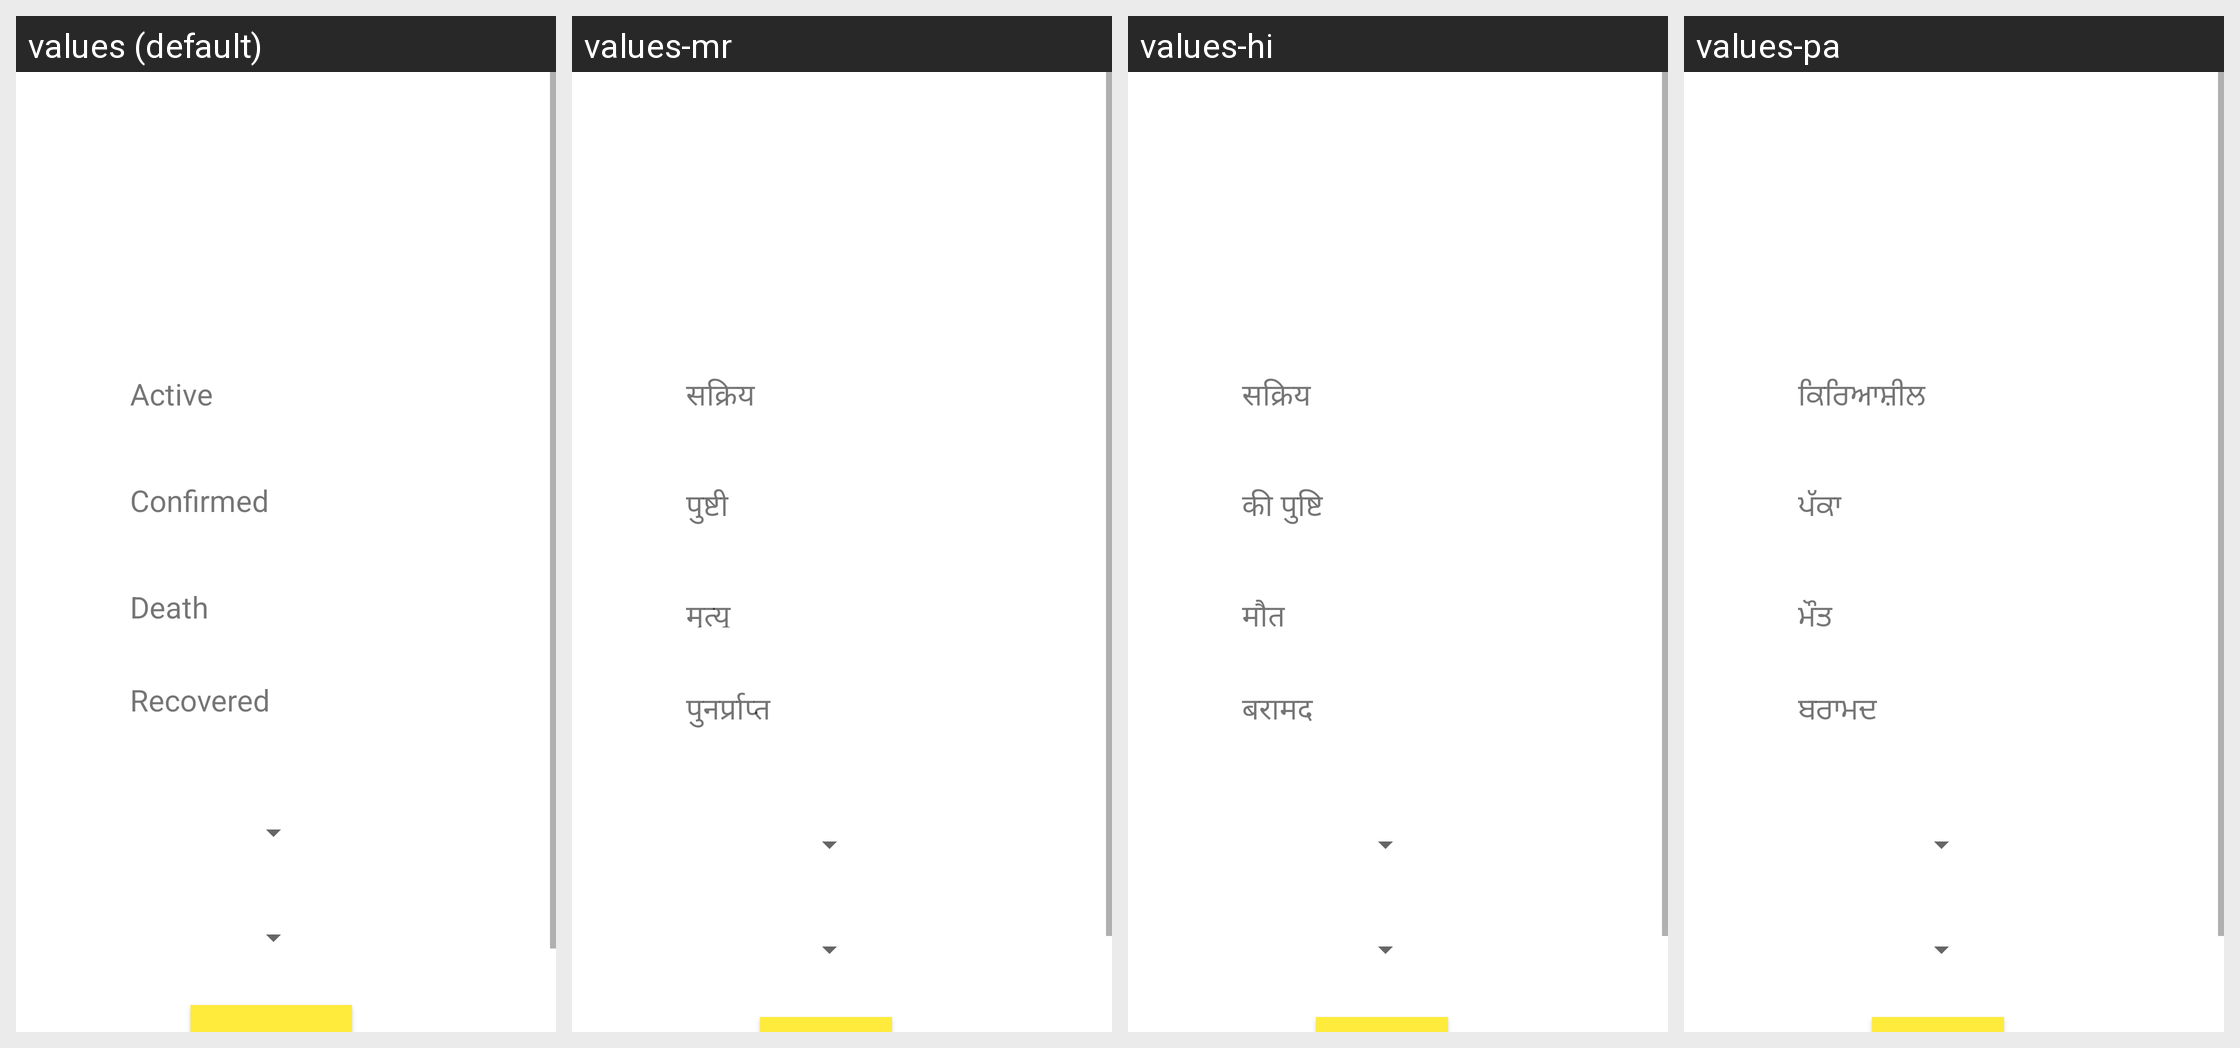

The Android screen above is rendered under several locales of the same app. Produce the string resources it draws, with the default and per-locale values.
Android screen res/layout/fragment_casesreport.xml rendered under 4 locales, left to right: values (default), values-mr, values-hi, values-pa. Device: Nexus 5 (rendered at 1080×1920; each locale shown at half size, 540×960, under a caption strip naming it); theme AppTheme.
Other locales in the repository, not shown: values-bn, values-gu, values-kn, values-ml, values-or, values-ta, values-te.
Strings drawn on this screen, with the default value and each locale's value (text and hints the layout hard-codes, and strings that could not be matched under every locale, appear in the picture but are not listed):

recovered
  values: Recovered
  values-mr: पुनर्प्राप्त
  values-hi: बरामद
  values-pa: ਬਰਾਮਦ

death
  values: Death
  values-mr: मृत्यू
  values-hi: मौत
  values-pa: ਮੌਤ

confirmed
  values: Confirmed
  values-mr: पुष्टी
  values-hi: की पुष्टि
  values-pa: ਪੱਕਾ

active
  values: Active
  values-mr: सक्रिय
  values-hi: सक्रिय
  values-pa: ਕਿਰਿਆਸ਼ੀਲ
